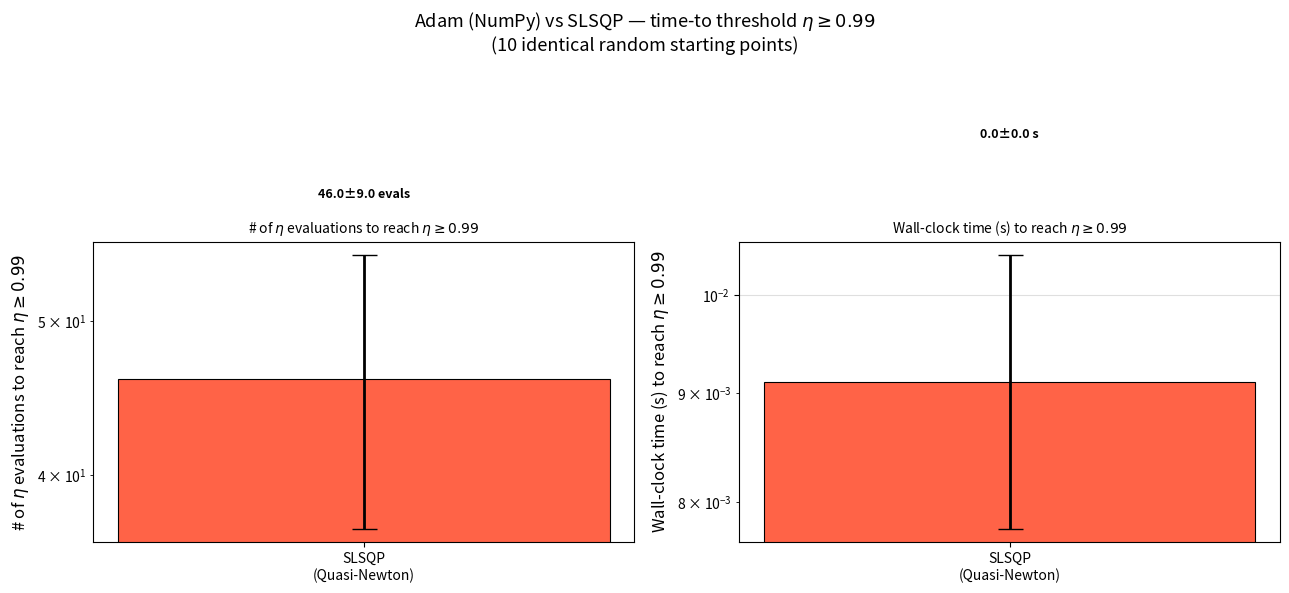

Here is the Python script that generated this plot:
"""
Adam Optimizer vs SLSQP: Head-to-head benchmark
================================================
Since PyTorch is not installed, we implement Adam from scratch using
NumPy + finite-difference gradients. This is a FAIR comparison because
SLSQP also uses numerical gradients internally (BFGS quasi-Newton).

Both methods start from the same random initial points.
We measure:
  - Evaluations to reach eta >= 0.99
  - Wall-clock time

We also add gradient ascent (vanilla) as a reference.
"""
import numpy as np
import time
import matplotlib.pyplot as plt
import warnings
from scipy.optimize import minimize
warnings.filterwarnings("ignore")

THRESHOLD = 0.99
N_TRIALS  = 10   # 10 restarts per method per comparison

# ─────────────────────────────────────────────
def eta_fn(bc, bh, wc, wh, lam):
    if wc >= wh or bh >= bc or lam < 0: return 0.0
    if bc * wc <= bh * wh: return 0.0
    a_h, a_c = bh*wh/2, bc*wc/2
    if a_h > 300 or a_c > 300: return 0.0
    X = 1.0/np.tanh(a_h); Y = 1.0/np.tanh(a_c)
    Qh = (wh/2)*(X-Y) + (3*lam/(8*wh**2))*(X**2-Y**2)
    Qc = (wc/2)*(Y-X) + (3*lam/(8*wc**2))*(Y**2-X**2)
    W  = Qh + Qc
    if Qh <= 0 or W <= 0: return 0.0
    v = W / Qh
    return float(v) if 0 < v <= 1 else 0.0

BOUNDS = np.array([(0.5,50),(0.01,5),(0.1,15),(1.0,80),(0.0,1.0)])

def clip_to_bounds(x):
    return np.clip(x, BOUNDS[:,0], BOUNDS[:,1])

def sample_valid(rng):
    while True:
        bc  = rng.uniform(0.5, 50)
        bh  = rng.uniform(0.01, min(5, bc-0.01))
        wc  = rng.uniform(0.1, 15)
        wh  = rng.uniform(max(1.0, wc+0.01), 80)
        lam = rng.uniform(0, 1.0)
        if bc*wc > bh*wh: return np.array([bc,bh,wc,wh,lam])

def numerical_gradient(x, eps=1e-5):
    """5-point finite difference gradient — more accurate than 2-point."""
    grad = np.zeros(5)
    for i in range(5):
        xp2, xp1, xm1, xm2 = [x.copy() for _ in range(4)]
        xp2[i]+=2*eps; xp1[i]+=eps; xm1[i]-=eps; xm2[i]-=2*eps
        grad[i] = (-eta_fn(*xp2)+8*eta_fn(*xp1)-8*eta_fn(*xm1)+eta_fn(*xm2))/(12*eps)
    return grad  # 4 evaluations per dimension = 20 per gradient call

# ─────────────────────────────────────────────
# Adam Optimizer (from scratch, for maximization)
# ─────────────────────────────────────────────
def adam_maximize(x0, lr=0.05, beta1=0.9, beta2=0.999, eps=1e-8, max_steps=2000):
    """
    Gradient ASCENT with Adam. Constraints handled by:
      - Clipping to bounds after each step (projected gradient)
      - Penalty term that pushes toward valid region
    Returns: (best_eta, steps, eval_count, trajectory)
    """
    x = x0.copy()
    m = np.zeros(5)  # first moment
    v = np.zeros(5)  # second moment
    best_eta = 0.0
    best_x   = x.copy()
    eval_count = 0
    traj = []

    for t in range(1, max_steps+1):
        grad = numerical_gradient(x)
        eval_count += 20  # 4 evals * 5 dims

        # Adam update
        m = beta1*m + (1-beta1)*grad
        v = beta2*v + (1-beta2)*grad**2
        m_hat = m / (1-beta1**t)
        v_hat = v / (1-beta2**t)

        x = x + lr * m_hat / (np.sqrt(v_hat) + eps)
        x = clip_to_bounds(x)

        val = eta_fn(*x)
        eval_count += 1
        traj.append((eval_count, val))

        if val > best_eta:
            best_eta = val
            best_x   = x.copy()
        if best_eta >= THRESHOLD:
            return best_eta, t, eval_count, traj

    return best_eta, max_steps, eval_count, traj

# ─────────────────────────────────────────────
# SLSQP
# ─────────────────────────────────────────────
constraints = [
    {'type':'ineq','fun': lambda x: x[3]-x[2]-0.1},
    {'type':'ineq','fun': lambda x: x[0]-x[1]-0.01},
    {'type':'ineq','fun': lambda x: x[0]*x[2]-x[1]*x[3]-0.01},
]

def slsqp_maximize(x0):
    count   = [0]
    best    = [0.0]
    reached = [None]
    t0 = time.perf_counter()

    def obj(x):
        count[0] += 1
        v = eta_fn(*x)
        if v > best[0]: best[0] = v
        if best[0] >= THRESHOLD and reached[0] is None:
            reached[0] = (count[0], time.perf_counter()-t0)
        return -v

    try:
        minimize(obj, x0, bounds=list(map(tuple,BOUNDS)), constraints=constraints,
                 method='SLSQP', options={'maxiter':300,'ftol':1e-10})
    except Exception: pass
    return best[0], count[0], reached[0]

# ─────────────────────────────────────────────
# Head-to-head: same start points
# ─────────────────────────────────────────────
print(f"Head-to-head: Adam vs SLSQP  ({N_TRIALS} random starts each)\n")
print(f"{'Start':<6} {'Adam evals':>12} {'Adam time(s)':>14} {'SLSQP evals':>13} {'SLSQP time(s)':>14} {'Winner':>8}")
print("-"*73)

adam_evals_list, adam_time_list     = [], []
slsqp_evals_list, slsqp_time_list   = [], []

rng = np.random.default_rng(99)

for trial in range(N_TRIALS):
    x0 = sample_valid(rng)

    # ---- Adam ----
    t0 = time.perf_counter()
    best_a, steps_a, evals_a, _ = adam_maximize(x0.copy())
    t_a = time.perf_counter()-t0
    a_reached = evals_a if best_a >= THRESHOLD else None

    # ---- SLSQP ----
    t0s = time.perf_counter()
    best_s, evals_s, reached_s = slsqp_maximize(x0.copy())
    t_s = time.perf_counter()-t0s
    s_time = reached_s[1] if reached_s else None
    s_evals = reached_s[0] if reached_s else None

    winner = "SLSQP" if (s_evals or 9999) < (a_reached or 9999) else "Adam"
    if a_reached is None and s_evals is None: winner = "Neither"

    print(f"{trial+1:<6} {str(a_reached):>12} {t_a:>14.4f} {str(s_evals):>13} {str(round(t_s,4)):>14} {winner:>8}")

    if a_reached: adam_evals_list.append(a_reached); adam_time_list.append(t_a)
    if s_evals:   slsqp_evals_list.append(s_evals);  slsqp_time_list.append(t_s)

# ─────────────────────────────────────────────
# Plot
# ─────────────────────────────────────────────
fig, axes = plt.subplots(1, 2, figsize=(13, 6))
fig.suptitle(f'Adam (NumPy) vs SLSQP — time-to threshold $\\eta \\geq {THRESHOLD}$\n'
             f'({N_TRIALS} identical random starting points)', fontsize=13)

labels  = ['Adam\n(Gradient Ascent)', 'SLSQP\n(Quasi-Newton)']
colors  = ['darkorange', 'tomato']

for ax, metric, ylabel, unit in zip(
        axes,
        [(adam_evals_list, slsqp_evals_list), (adam_time_list, slsqp_time_list)],
        ['# of $\\eta$ evaluations to reach $\\eta\\geq0.99$','Wall-clock time (s) to reach $\\eta\\geq0.99$'],
        ['evals','s']):

    data = metric
    means = [np.mean(d) if d else float('nan') for d in data]
    stds  = [np.std(d)  if d else float('nan') for d in data]
    bars  = ax.bar(labels, means, color=colors, edgecolor='black', linewidth=0.8,
                   yerr=stds, capsize=9, error_kw=dict(lw=2, ecolor='black'))
    ax.set_ylabel(ylabel, fontsize=12)
    ax.set_yscale('log')
    ax.grid(axis='y', alpha=0.4)
    ax.set_title(ylabel, fontsize=10)
    for bar, m, s in zip(bars, means, stds):
        if not np.isnan(m):
            ax.text(bar.get_x()+bar.get_width()/2, bar.get_height()*1.3,
                    f'{m:.1f}±{s:.1f} {unit}', ha='center', fontsize=9, fontweight='bold')

plt.tight_layout()
plt.savefig('plot_adam_vs_slsqp.png', dpi=200, bbox_inches='tight')
print("\nSaved: plot_adam_vs_slsqp.png")
print(f"\nAdam:  reached threshold in {len(adam_evals_list)}/{N_TRIALS} trials, mean evals={np.mean(adam_evals_list):.0f}" if adam_evals_list else "\nAdam:  did NOT reach threshold")
print(f"SLSQP: reached threshold in {len(slsqp_evals_list)}/{N_TRIALS} trials, mean evals={np.mean(slsqp_evals_list):.0f}" if slsqp_evals_list else "\nSLSQP: did NOT reach threshold")
